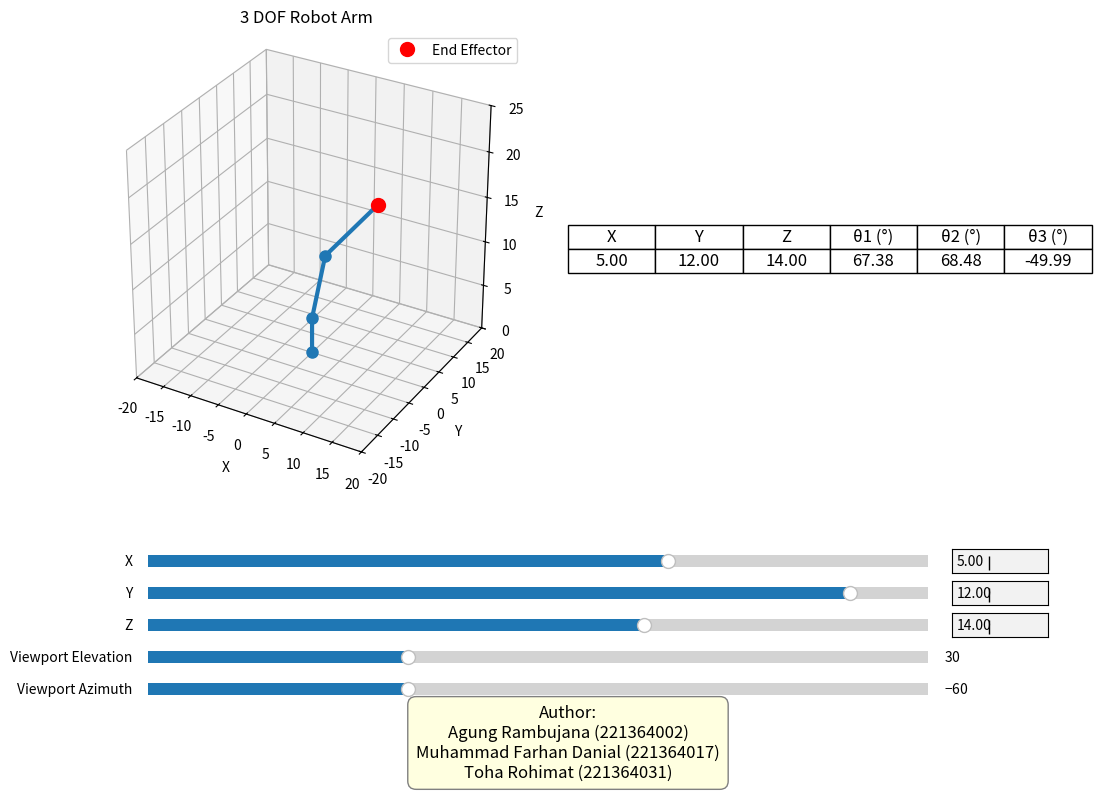

Here is the Python script that generated this plot:
import math
import matplotlib.pyplot as plt
from mpl_toolkits.mplot3d import Axes3D
from matplotlib.animation import FuncAnimation
import numpy as np
from matplotlib.widgets import Slider, TextBox


def inverse_kinematics_3dof(x, y, z, l1, l2, l3):
    theta1 = math.atan2(y, x)
    r1 = math.sqrt(x**2 + y**2)
    r2 = z - l1
    r3 = math.sqrt(r1**2 + r2**2)
    cos_theta3 = (l2**2 + l3**2 - r3**2) / (2 * l2 * l3)
    # Clamp agar tidak error jika di luar jangkauan
    cos_theta3 = max(-1.0, min(1.0, cos_theta3))
    theta3 = math.acos(cos_theta3)
    theta3 = -(math.pi - theta3)
    theta4 = math.atan2(r2, r1)
    cos_theta2_1 = (l2**2 + r3**2 - l3**2) / (2 * l2 * r3)
    cos_theta2_1 = max(-1.0, min(1.0, cos_theta2_1))
    theta2_1 = math.acos(cos_theta2_1)
    theta2 = theta4 + theta2_1
    return theta1, theta2, theta3

def forward_kinematics_3dof(theta1, theta2, theta3, l1, l2, l3):
    # Base
    x0, y0, z0 = 0, 0, 0
    # Joint 1 (shoulder)
    x1, y1, z1 = 0, 0, l1
    # Joint 2 (elbow)
    x2 = l2 * math.cos(theta2) * math.cos(theta1)
    y2 = l2 * math.cos(theta2) * math.sin(theta1)
    z2 = l1 + l2 * math.sin(theta2)
    # End effector
    x3 = x2 + l3 * math.cos(theta2 + theta3) * math.cos(theta1)
    y3 = y2 + l3 * math.cos(theta2 + theta3) * math.sin(theta1)
    z3 = z2 + l3 * math.sin(theta2 + theta3)
    return [(x0, y0, z0), (x1, y1, z1), (x2, y2, z2), (x3, y3, z3)]

def plot_robot(joints):
    xs, ys, zs = zip(*joints)
    fig = plt.figure()
    ax = fig.add_subplot(111, projection='3d')
    ax.plot(xs, ys, zs, '-o', linewidth=3, markersize=8)
    ax.scatter(xs[-1], ys[-1], zs[-1], color='red', s=100, label='End Effector')
    ax.set_xlabel('X')
    ax.set_ylabel('Y')
    ax.set_zlabel('Z')
    ax.set_title('3 DOF Robot Arm Simulation')
    ax.legend()
    ax.set_box_aspect([1,1,1])
    plt.show()

def interactive_robot(l1, l2, l3, start_x, start_y, start_z):
    fig = plt.figure(figsize=(12, 8))
    ax = fig.add_subplot(1, 2, 1, projection='3d')
    table_ax = fig.add_subplot(1, 2, 2)
    table_ax.axis('off')

    # Author info box
    author_text = (
        "Author:\n"
        "Agung Rambujana (221364002)\n"
        "Muhammad Farhan Danial (221364017)\n"
        "Toha Rohimat (221364031)"
    )
    fig.text(0.5, 0.01, author_text, ha='center', va='bottom', fontsize=12, bbox=dict(facecolor='lightyellow', edgecolor='gray', boxstyle='round,pad=0.5'))

    ax.set_xlabel('X')
    ax.set_ylabel('Y')
    ax.set_zlabel('Z')
    ax.set_title('3 DOF Robot Arm')
    ax.set_box_aspect([1,1,1])
    ax.set_xlim([-20, 20])
    ax.set_ylim([-20, 20])
    ax.set_zlim([0, 25])
    
    line, = ax.plot([], [], [], '-o', linewidth=3, markersize=8)
    end_eff, = ax.plot([], [], [], 'ro', markersize=10, label='End Effector')
    ax.legend()

    # Table setup
    col_labels = ["X", "Y", "Z", "θ1 (°)", "θ2 (°)", "θ3 (°)"]
    cell_text = [["", "", "", "", "", ""]]
    table = table_ax.table(cellText=cell_text, colLabels=col_labels, loc='center', cellLoc='center')
    table.auto_set_font_size(False)
    table.set_fontsize(12)
    table.scale(1.2, 2)

    # Sliders for x, y, z and 3D view angles
    plt.subplots_adjust(left=0.1, bottom=0.40, right=0.9, top=0.95)
    axcolor = 'lightgoldenrodyellow'
    ax_x = plt.axes([0.15, 0.27, 0.65, 0.03], facecolor=axcolor)
    ax_y = plt.axes([0.15, 0.23, 0.65, 0.03], facecolor=axcolor)
    ax_z = plt.axes([0.15, 0.19, 0.65, 0.03], facecolor=axcolor)
    ax_elev = plt.axes([0.15, 0.15, 0.65, 0.03], facecolor=axcolor)
    ax_azim = plt.axes([0.15, 0.11, 0.65, 0.03], facecolor=axcolor)
    slider_x = Slider(ax_x, 'X', -15, 15, valinit=start_x)
    slider_y = Slider(ax_y, 'Y', -15, 15, valinit=start_y)
    slider_z = Slider(ax_z, 'Z', 0, 22, valinit=start_z)
    slider_elev = Slider(ax_elev, 'Viewport Elevation', 0, 90, valinit=30)
    slider_azim = Slider(ax_azim, 'Viewport Azimuth', -180, 180, valinit=-60)

    # Hide slider value indicators for x, y, z
    slider_x.valtext.set_visible(False)
    slider_y.valtext.set_visible(False)
    slider_z.valtext.set_visible(False)

    # Text boxes for x, y, z
    tb_x = plt.axes([0.82, 0.27, 0.08, 0.03])
    tb_y = plt.axes([0.82, 0.23, 0.08, 0.03])
    tb_z = plt.axes([0.82, 0.19, 0.08, 0.03])
    text_x = TextBox(tb_x, '', initial=str(start_x))
    text_y = TextBox(tb_y, '', initial=str(start_y))
    text_z = TextBox(tb_z, '', initial=str(start_z))

    def update(val=None):
        x = slider_x.val
        y = slider_y.val
        z = slider_z.val
        elev = slider_elev.val
        azim = slider_azim.val
        theta1, theta2, theta3 = inverse_kinematics_3dof(x, y, z, l1, l2, l3)
        joints = forward_kinematics_3dof(theta1, theta2, theta3, l1, l2, l3)
        xs, ys, zs = zip(*joints)
        line.set_data(xs, ys)
        line.set_3d_properties(zs)
        end_eff.set_data([xs[-1]], [ys[-1]])
        end_eff.set_3d_properties([zs[-1]])
        ax.view_init(elev=elev, azim=azim)
        # Update table
        deg1 = f"{math.degrees(theta1):.2f}"
        deg2 = f"{math.degrees(theta2):.2f}"
        deg3 = f"{math.degrees(theta3):.2f}"
        table._cells[(1,0)].get_text().set_text(f"{x:.2f}")
        table._cells[(1,1)].get_text().set_text(f"{y:.2f}")
        table._cells[(1,2)].get_text().set_text(f"{z:.2f}")
        table._cells[(1,3)].get_text().set_text(deg1)
        table._cells[(1,4)].get_text().set_text(deg2)
        table._cells[(1,5)].get_text().set_text(deg3)
        # Sync text boxes with sliders
        text_x.set_val(f"{x:.2f}")
        text_y.set_val(f"{y:.2f}")
        text_z.set_val(f"{z:.2f}")
        fig.canvas.draw_idle()

    def submit_x(text):
        try:
            val = float(text)
            slider_x.set_val(val)
        except ValueError:
            pass
    def submit_y(text):
        try:
            val = float(text)
            slider_y.set_val(val)
        except ValueError:
            pass
    def submit_z(text):
        try:
            val = float(text)
            slider_z.set_val(val)
        except ValueError:
            pass

    slider_x.on_changed(update)
    slider_y.on_changed(update)
    slider_z.on_changed(update)
    slider_elev.on_changed(update)
    slider_azim.on_changed(update)
    text_x.on_submit(submit_x)
    text_y.on_submit(submit_y)
    text_z.on_submit(submit_z)
    update()
    plt.show()

if __name__ == "__main__":
    # Hardcoded starting point and link lengths for easy modification
    start_x = 5  # Starting X position (cm)
    start_y = 12 # Starting Y position (cm)
    start_z = 14 # Starting Z position (cm)
    l1 = 4       # Link 1 length (cm)
    l2 = 7       # Link 2 length (cm)
    l3 = 11      # Link 3 length (cm)

    print(f"| Link Lengths: l1 = {l1} cm, l2 = {l2} cm, l3 = {l3} cm |\n")
    print("Use the sliders to move the end effector interactively.")
    interactive_robot(l1, l2, l3, start_x, start_y, start_z)
